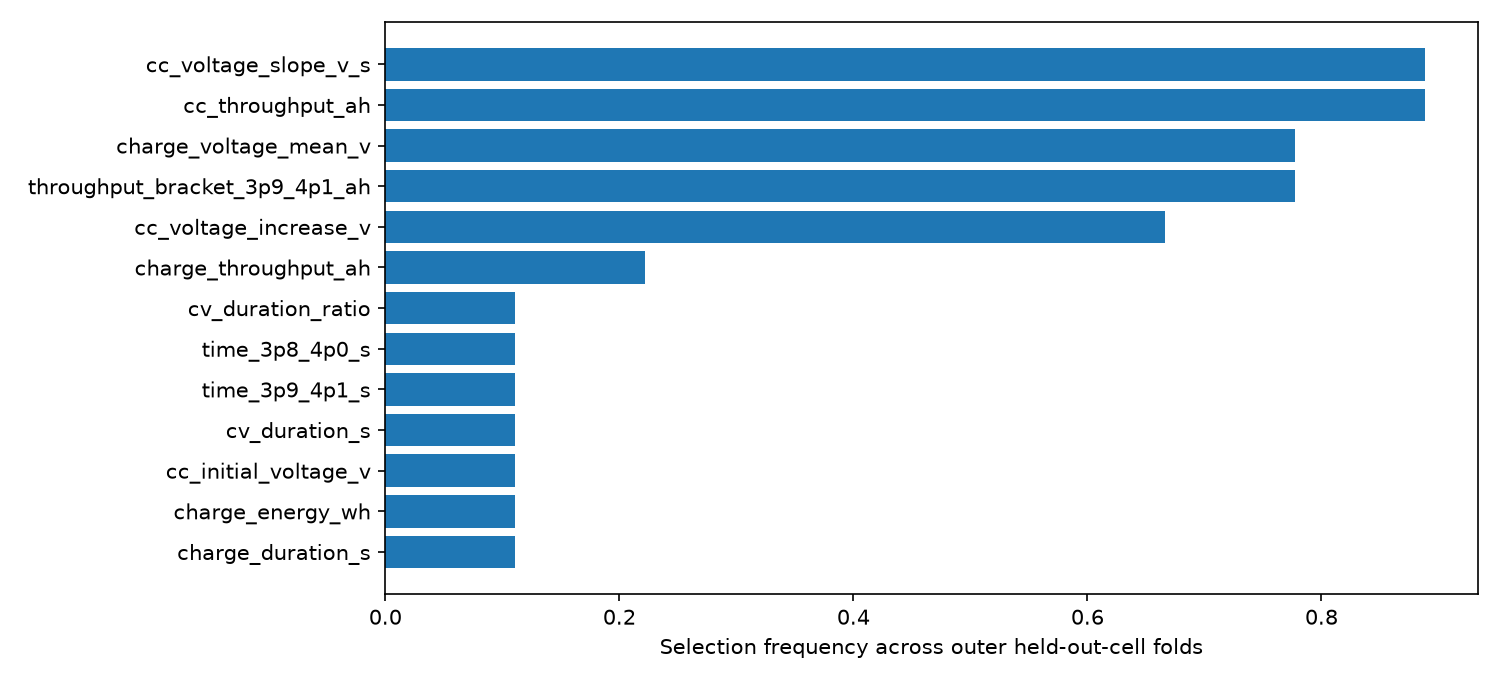

Values plotted in this chart, from the file beside it:
feature, selected_count, outer_folds, frequency
charge_duration_s, 1, 9, 0.1111
charge_throughput_ah, 2, 9, 0.2222
charge_energy_wh, 1, 9, 0.1111
charge_voltage_mean_v, 7, 9, 0.7778
charge_voltage_std_v, 0, 9, 0.0
cc_duration_s, 0, 9, 0.0
cc_throughput_ah, 8, 9, 0.8889
cc_current_mean_a, 0, 9, 0.0
cc_current_std_a, 0, 9, 0.0
cc_initial_voltage_v, 1, 9, 0.1111
cc_final_voltage_v, 0, 9, 0.0
cc_voltage_slope_v_s, 8, 9, 0.8889
cc_voltage_increase_v, 6, 9, 0.6667
cv_duration_s, 1, 9, 0.1111
cv_throughput_ah, 0, 9, 0.0
cv_current_mean_a, 0, 9, 0.0
cv_current_decay_a_s, 0, 9, 0.0
cv_duration_ratio, 1, 9, 0.1111
cv_throughput_ratio, 0, 9, 0.0
cv_decay_tau_s, 0, 9, 0.0
time_3p8_4p0_s, 1, 9, 0.1111
time_3p9_4p1_s, 1, 9, 0.1111
throughput_bracket_3p8_4p0_ah, 0, 9, 0.0
throughput_bracket_3p9_4p1_ah, 7, 9, 0.7778
ica_peak_height_ah_v, 0, 9, 0.0
ica_peak_voltage_v, 0, 9, 0.0
ica_peak_width_v, 0, 9, 0.0
ica_peak_area_ah, 0, 9, 0.0
ica_peak_count, 0, 9, 0.0
dva_peak_height_v_ah, 0, 9, 0.0
dva_peak_location_ah, 0, 9, 0.0
dva_peak_width_ah, 0, 9, 0.0
dva_curve_area_v, 0, 9, 0.0
charge_temperature_mean_c, 0, 9, 0.0
charge_temperature_max_c, 0, 9, 0.0
charge_temperature_rise_c, 0, 9, 0.0
charge_c_rate, 0, 9, 0.0
